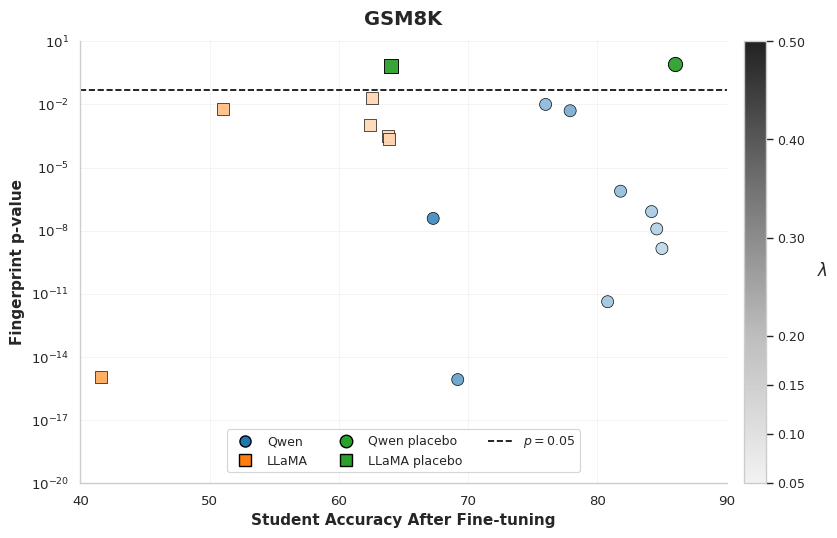

This chart was generated by the following Python code: (Note: this script raises an exception after producing the figure.)
import matplotlib.pyplot as plt
import matplotlib as mpl
import numpy as np
import seaborn as sns
from matplotlib.lines import Line2D

# ---------------------------------------------------------
# Seaborn styling
# ---------------------------------------------------------

sns.set_theme(
    style="whitegrid",
    context="paper",
    font_scale=1.1,
)

# Lambda values
lambdas = np.array([
    0.05, 0.06, 0.07, 0.08, 0.09, 0.10, 0.11, 0.12, 0.13,
    0.14, 0.15, 0.18, 0.20, 0.25, 0.30, 0.35, 0.40, 0.45, 0.50
])

# ---------------------------------------------------------
# Data
# ---------------------------------------------------------

x_qwen = np.array([
    np.nan, np.nan, 85.0, np.nan, np.nan, 84.6, np.nan, 84.2,
    np.nan, np.nan, 80.8, 81.8, 76.0, 77.9, 69.2, np.nan,
    67.3, np.nan, 60.2
])

y_qwen = np.array([
    np.nan, np.nan, 1.4e-9, np.nan, np.nan, 1.2e-8, np.nan,
    8.0e-8, np.nan, np.nan, 4.15e-12, 7.46e-7, 0.01, 0.005,
    8.2e-16, np.nan, 3.8e-8, np.nan, np.nan
])

x_llama = np.array([
    np.nan, np.nan, 63.8, 62.4, 62.6, 63.9, np.nan, 63.6,
    np.nan, np.nan, 52.3, np.nan, 51.0, np.nan, 41.6, np.nan,
    np.nan, np.nan, np.nan
])

y_llama = np.array([
    np.nan, np.nan, 3e-4, 1.1e-3, 2.0e-2, 2.2e-4, np.nan,
    np.nan, np.nan, np.nan, np.nan, np.nan, 5.9e-3, np.nan,
    1.1e-15, np.nan, np.nan, np.nan, np.nan
])

# Placebo points
x_qwen_unfingerprinted = np.array([86.0])
y_qwen_unfingerprinted = np.array([0.83])

x_llama_unfingerprinted = np.array([64.0])
y_llama_unfingerprinted = np.array([0.71])

# ---------------------------------------------------------
# Colors -- Matplotlib tab10
# ---------------------------------------------------------

qwen_base = "tab:blue"
llama_base = "tab:orange"
placebo_color = "tab:green"

# ---------------------------------------------------------
# Lambda -> brightness
#
# Small lambda  = very light
# Large lambda  = strong base color
#
# ---------------------------------------------------------

lambda_norm = (
    (lambdas - lambdas.min())
    / (lambdas.max() - lambdas.min())
)

gamma = 1.0

brightness = lambda_norm ** gamma

def make_gradient(base_color, brightness):
    base_rgb = np.array(mpl.colors.to_rgb(base_color))

    # 0.05 = very pale
    # 1.00 = full base color
    strength = 0.25 + 0.75 * brightness

    colors = []

    for s in strength:
        color = (1 - s) * np.ones(3) + s * base_rgb
        colors.append(color)

    return np.array(colors)

qwen_colors = make_gradient(qwen_base, brightness)
llama_colors = make_gradient(llama_base, brightness)

# ---------------------------------------------------------
# Figure
# ---------------------------------------------------------

fig, ax = plt.subplots(figsize=(8.5, 5.5))

qwen_mask = ~np.isnan(x_qwen) & ~np.isnan(y_qwen)
llama_mask = ~np.isnan(x_llama) & ~np.isnan(y_llama)

# Qwen
ax.scatter(
    x_qwen[qwen_mask],
    y_qwen[qwen_mask],
    color=qwen_colors[qwen_mask],
    marker="o",
    s=75,
    alpha=0.95,
    edgecolor="black",
    linewidth=0.5,
    label="Qwen",
)

# LLaMA
ax.scatter(
    x_llama[llama_mask],
    y_llama[llama_mask],
    color=llama_colors[llama_mask],
    marker="s",
    s=75,
    alpha=0.95,
    edgecolor="black",
    linewidth=0.5,
    label="LLaMA",
)

# ---------------------------------------------------------
# Placebo points
# ---------------------------------------------------------

ax.scatter(
    x_qwen_unfingerprinted,
    y_qwen_unfingerprinted,
    color=placebo_color,
    marker="o",
    s=105,
    alpha=0.95,
    edgecolor="black",
    linewidth=0.7,
    label="Qwen placebo",
)

ax.scatter(
    x_llama_unfingerprinted,
    y_llama_unfingerprinted,
    color=placebo_color,
    marker="s",
    s=105,
    alpha=0.95,
    edgecolor="black",
    linewidth=0.7,
    label="LLaMA placebo",
)

# ---------------------------------------------------------
# p = 0.05 threshold
# ---------------------------------------------------------

ax.axhline(
    y=0.05,
    color="black",
    linestyle="--",
    linewidth=1.2,
)

# ---------------------------------------------------------
# Lambda gradient on right
# ---------------------------------------------------------

lambda_cmap = mpl.colors.LinearSegmentedColormap.from_list(
    "lambda_brightness",
    [
        "#f2f2f2",
        "#bdbdbd",
        "#737373",
        "#222222",
    ],
)

lambda_norm_obj = mpl.colors.Normalize(
    vmin=lambdas.min(),
    vmax=lambdas.max(),
)

sm = mpl.cm.ScalarMappable(
    cmap=lambda_cmap,
    norm=lambda_norm_obj,
)

sm.set_array([])

cbar = fig.colorbar(
    sm,
    ax=ax,
    pad=0.025,
    fraction=0.045,
)

cbar.set_label(
    r"$\lambda$",
    fontsize=12,
    fontweight="bold",
    rotation=0,
    labelpad=12,
)

cbar.set_ticks([
    0.05,
    0.10,
    0.15,
    0.20,
    0.30,
    0.40,
    0.50,
])

cbar.ax.tick_params(
    labelsize=9,
)

# ---------------------------------------------------------
# Axes
# ---------------------------------------------------------

ax.set_yscale("log")

ax.set_ylim(
    1e-20,
    1e1,
)

ax.set_xlim(
    40,
    90,
)

ax.set_title(
    "GSM8K",
    fontsize=14,
    fontweight="bold",
    pad=12,
)

ax.set_xlabel(
    "Student Accuracy After Fine-tuning",
    fontsize=11,
    fontweight="bold",
)

ax.set_ylabel(
    "Fingerprint p-value",
    fontsize=11,
    fontweight="bold",
)

# ---------------------------------------------------------
# Grid / spines
# ---------------------------------------------------------

ax.grid(
    which="major",
    linestyle="-",
    linewidth=0.6,
    alpha=0.25,
)

ax.grid(
    which="minor",
    linestyle=":",
    linewidth=0.4,
    alpha=0.15,
)

sns.despine(
    ax=ax,
    top=True,
    right=True,
)

# ---------------------------------------------------------
# Legend
# ---------------------------------------------------------

legend_handles = [
    Line2D(
        [0],
        [0],
        marker="o",
        color="none",
        markerfacecolor=qwen_base,
        markeredgecolor="black",
        markersize=8,
        label="Qwen",
    ),
    Line2D(
        [0],
        [0],
        marker="s",
        color="none",
        markerfacecolor=llama_base,
        markeredgecolor="black",
        markersize=8,
        label="LLaMA",
    ),
    Line2D(
        [0],
        [0],
        marker="o",
        color="none",
        markerfacecolor=placebo_color,
        markeredgecolor="black",
        markersize=9,
        label="Qwen placebo",
    ),
    Line2D(
        [0],
        [0],
        marker="s",
        color="none",
        markerfacecolor=placebo_color,
        markeredgecolor="black",
        markersize=9,
        label="LLaMA placebo",
    ),
    Line2D(
        [0],
        [0],
        color="black",
        linestyle="--",
        linewidth=1.2,
        label=r"$p = 0.05$",
    ),
]

ax.legend(
    handles=legend_handles,
    loc="lower center",
    bbox_to_anchor=(0.5, 0.01),
    fontsize=9,
    ncol=3,
    frameon=True,
    facecolor="white",
    edgecolor="lightgray",
    framealpha=0.95,
)

# ---------------------------------------------------------

plt.tight_layout()

plt.savefig(
    "./scratch/visualization/lambdas.pdf",
    bbox_inches="tight",
)

# plt.show()
